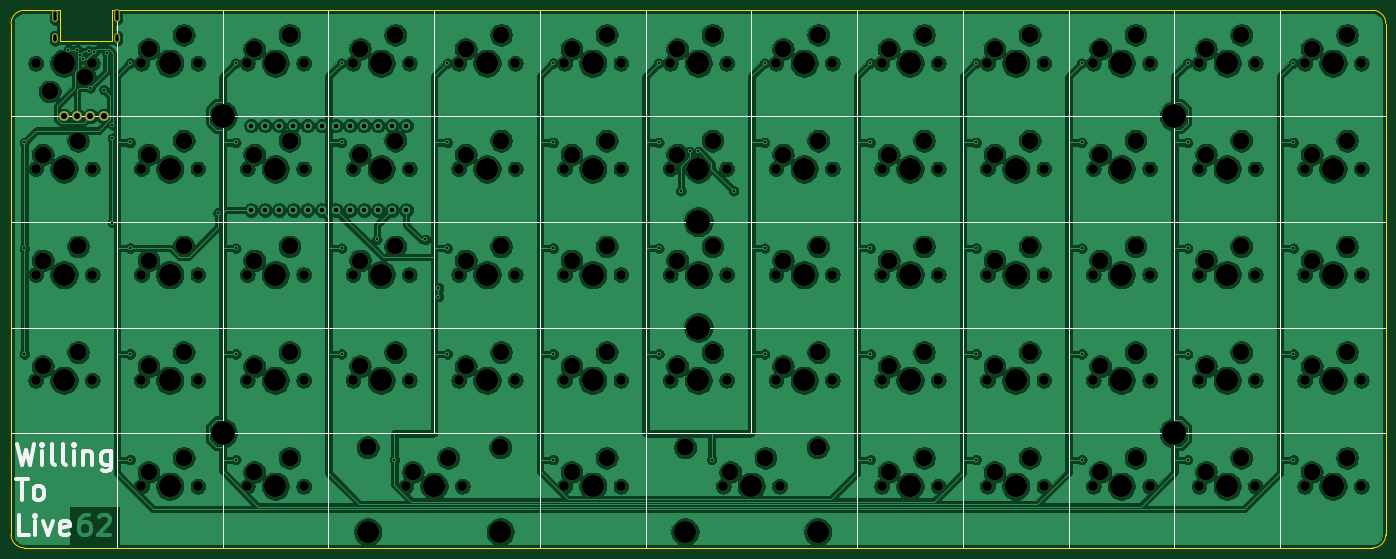
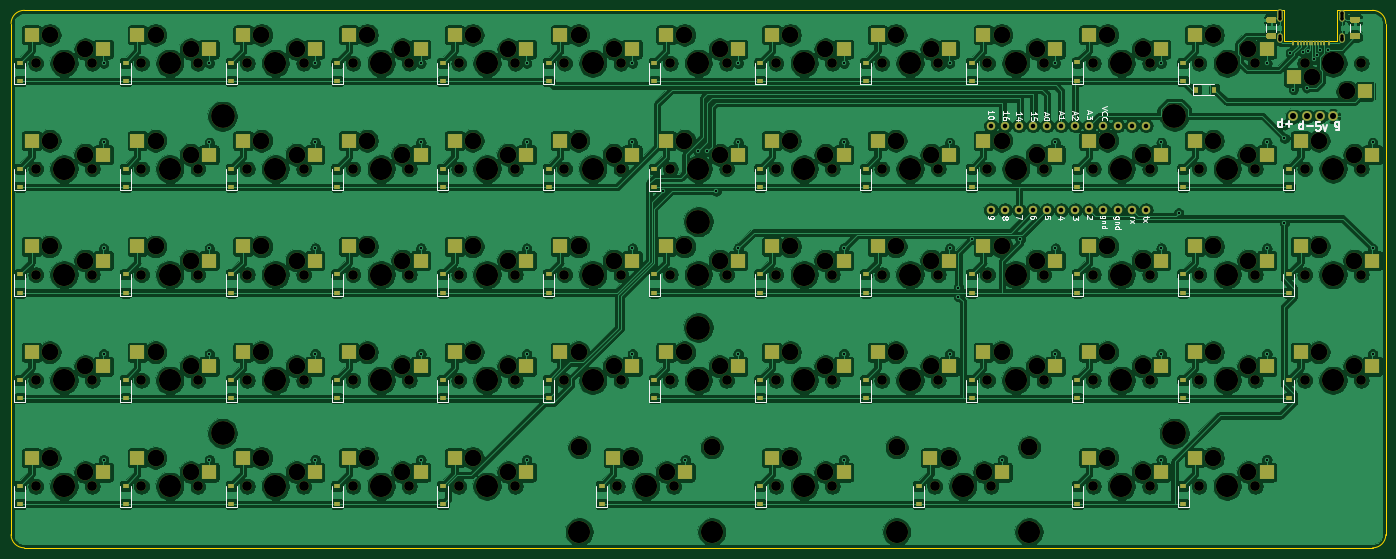
Circuit board: 9 layer files. Board 247.6 x 96.8 mm.
- bottom_copper: WTL62-B_Cu.gbl (1182770 bytes)
- bottom_mask: WTL62-B_Mask.gbs (19357 bytes)
- bottom_silk: WTL62-B_SilkS.gbo (40948 bytes)
- outline: WTL62-Edge_Cuts.gm1 (1334 bytes)
- top_copper: WTL62-F_Cu.gtl (653335 bytes)
- top_mask: WTL62-F_Mask.gts (10511 bytes)
- top_silk: WTL62-F_SilkS.gto (13991 bytes)
- drill: WTL62-NPTH.drl (5581 bytes)
- drill: WTL62-PTH.drl (2284 bytes)

=== bottom_copper: WTL62-B_Cu.gbl (1182770 bytes, source omitted) ===
=== bottom_mask: WTL62-B_Mask.gbs (19357 bytes, source omitted) ===
=== bottom_silk: WTL62-B_SilkS.gbo (40948 bytes, source omitted) ===
=== outline: WTL62-Edge_Cuts.gm1 ===
G04 #@! TF.GenerationSoftware,KiCad,Pcbnew,(5.1.10-1-10_14)*
G04 #@! TF.CreationDate,2021-08-25T20:34:20+10:00*
G04 #@! TF.ProjectId,WTL62,57544c36-322e-46b6-9963-61645f706362,rev?*
G04 #@! TF.SameCoordinates,Original*
G04 #@! TF.FileFunction,Profile,NP*
%FSLAX46Y46*%
G04 Gerber Fmt 4.6, Leading zero omitted, Abs format (unit mm)*
G04 Created by KiCad (PCBNEW (5.1.10-1-10_14)) date 2021-08-25 20:34:20*
%MOMM*%
%LPD*%
G01*
G04 APERTURE LIST*
G04 #@! TA.AperFunction,Profile*
%ADD10C,0.050000*%
G04 #@! TD*
G04 APERTURE END LIST*
D10*
X42068750Y-23812500D02*
X269081250Y-23812500D01*
X28956467Y-23812275D02*
X32543750Y-23812500D01*
X42068750Y-29368750D02*
X42068750Y-23812500D01*
X32543750Y-29368750D02*
X42068750Y-29368750D01*
X32543750Y-23812500D02*
X32543750Y-29368750D01*
X26193750Y-23812500D02*
X28956467Y-23812275D01*
X271462500Y-26193750D02*
X271462500Y-118268750D01*
X26193750Y-120650000D02*
X26987500Y-120650000D01*
X23812500Y-26193750D02*
X23812500Y-118268750D01*
X26987500Y-120650000D02*
X269081250Y-120650000D01*
X26193750Y-120650000D02*
G75*
G02*
X23812500Y-118268750I0J2381250D01*
G01*
X271462500Y-118268750D02*
G75*
G02*
X269081250Y-120650000I-2381250J0D01*
G01*
X269081250Y-23812500D02*
G75*
G02*
X271462500Y-26193750I0J-2381250D01*
G01*
X23812500Y-26193750D02*
G75*
G02*
X26193750Y-23812500I2381250J0D01*
G01*
M02*

=== top_copper: WTL62-F_Cu.gtl (653335 bytes, source omitted) ===
=== top_mask: WTL62-F_Mask.gts (10511 bytes, source omitted) ===
=== top_silk: WTL62-F_SilkS.gto (13991 bytes, source omitted) ===
=== drill: WTL62-NPTH.drl (5581 bytes, source omitted) ===
=== drill: WTL62-PTH.drl ===
M48
; DRILL file {KiCad (5.1.10-1-10_14)} date Wednesday, August 25, 2021 at 08:34:22 PM
; FORMAT={-:-/ absolute / inch / decimal}
; #@! TF.CreationDate,2021-08-25T20:34:22+10:00
; #@! TF.GenerationSoftware,Kicad,Pcbnew,(5.1.10-1-10_14)
; #@! TF.FileFunction,Plated,1,2,PTH
FMAT,2
INCH
T1C0.0157
T2C0.0236
T3C0.0320
T4C0.0430
%
G90
G05
T1
X1.0312Y-1.875
X1.0312Y-2.625
X1.0312Y-3.375
X1.3448Y-1.2156
X1.4062Y-1.2188
X1.4271Y-1.2522
X1.45Y-1.285
X1.4875Y-1.225
X1.4983Y-1.487
X1.5262Y-1.232
X1.5938Y-1.5
X1.615Y-1.24
X1.6562Y-1.75
X1.6562Y-1.8438
X1.6562Y-2.4436
X1.7812Y-1.3125
X1.7812Y-1.875
X1.7812Y-2.625
X1.7812Y-3.375
X1.7812Y-4.125
X2.4062Y-2.375
X2.5312Y-1.3125
X2.5312Y-1.875
X2.5312Y-2.625
X2.5312Y-3.375
X2.5312Y-4.125
X3.2812Y-1.3125
X3.2812Y-1.875
X3.2812Y-2.625
X3.2812Y-3.375
X3.5312Y-2.5625
X3.6562Y-4.125
X3.875Y-2.5625
X3.9688Y-2.9062
X3.9688Y-2.9688
X4.0312Y-1.3125
X4.0312Y-1.875
X4.0312Y-2.625
X4.0312Y-3.375
X4.7812Y-1.3125
X4.7812Y-1.875
X4.7812Y-2.625
X4.7812Y-3.375
X4.7812Y-4.125
X5.5312Y-1.3125
X5.5312Y-1.875
X5.5312Y-2.625
X5.5312Y-3.375
X5.6875Y-2.2188
X5.75Y-1.9375
X5.8125Y-1.9375
X5.9062Y-4.125
X6.0625Y-2.2188
X6.2812Y-1.3125
X6.2812Y-1.875
X6.2812Y-2.625
X6.2812Y-3.375
X7.0312Y-1.3125
X7.0312Y-1.875
X7.0312Y-2.625
X7.0312Y-3.375
X7.0312Y-4.125
X7.7812Y-1.3125
X7.7812Y-1.875
X7.7812Y-2.625
X7.7812Y-3.375
X7.7812Y-4.125
X8.5312Y-1.3125
X8.5312Y-1.875
X8.5312Y-2.625
X8.5312Y-3.375
X8.5312Y-4.125
X9.2812Y-1.3125
X9.2812Y-1.875
X9.2812Y-2.625
X9.2812Y-3.375
X9.2812Y-4.125
X10.0312Y-1.3125
X10.0312Y-1.875
X10.0312Y-2.625
X10.0312Y-3.375
X10.0312Y-4.125
T2
X1.2492Y-1.1202
X1.2492Y-1.1305
X1.2492Y-1.1502
X1.2492Y-0.9645
X1.2492Y-0.9765
X1.2492Y-0.99
X1.2492Y-1.0015
X1.2492Y-1.1405
X1.2493Y-0.9535
X1.6882Y-1.1202
X1.6882Y-1.1305
X1.6882Y-1.1502
X1.6883Y-0.964
X1.6883Y-0.976
X1.6883Y-0.9895
X1.6883Y-1.001
X1.6883Y-1.1405
X1.6883Y-0.953
T3
X2.64Y-1.7553
X2.64Y-2.3546
X2.74Y-1.7553
X2.74Y-2.3546
X2.84Y-1.7553
X2.84Y-2.3546
X2.94Y-1.7553
X2.94Y-2.3546
X3.04Y-1.7553
X3.04Y-2.3546
X3.14Y-1.7553
X3.14Y-2.3546
X3.24Y-1.7553
X3.24Y-2.3546
X3.34Y-1.7553
X3.34Y-2.3546
X3.44Y-1.7553
X3.44Y-2.3546
X3.54Y-1.7553
X3.54Y-2.3546
X3.64Y-1.7553
X3.64Y-2.3546
X3.74Y-1.7553
X3.74Y-2.3546
T4
X1.3125Y-1.6875
X1.4062Y-1.6875
X1.5Y-1.6875
X1.5938Y-1.6875
T0
M30

